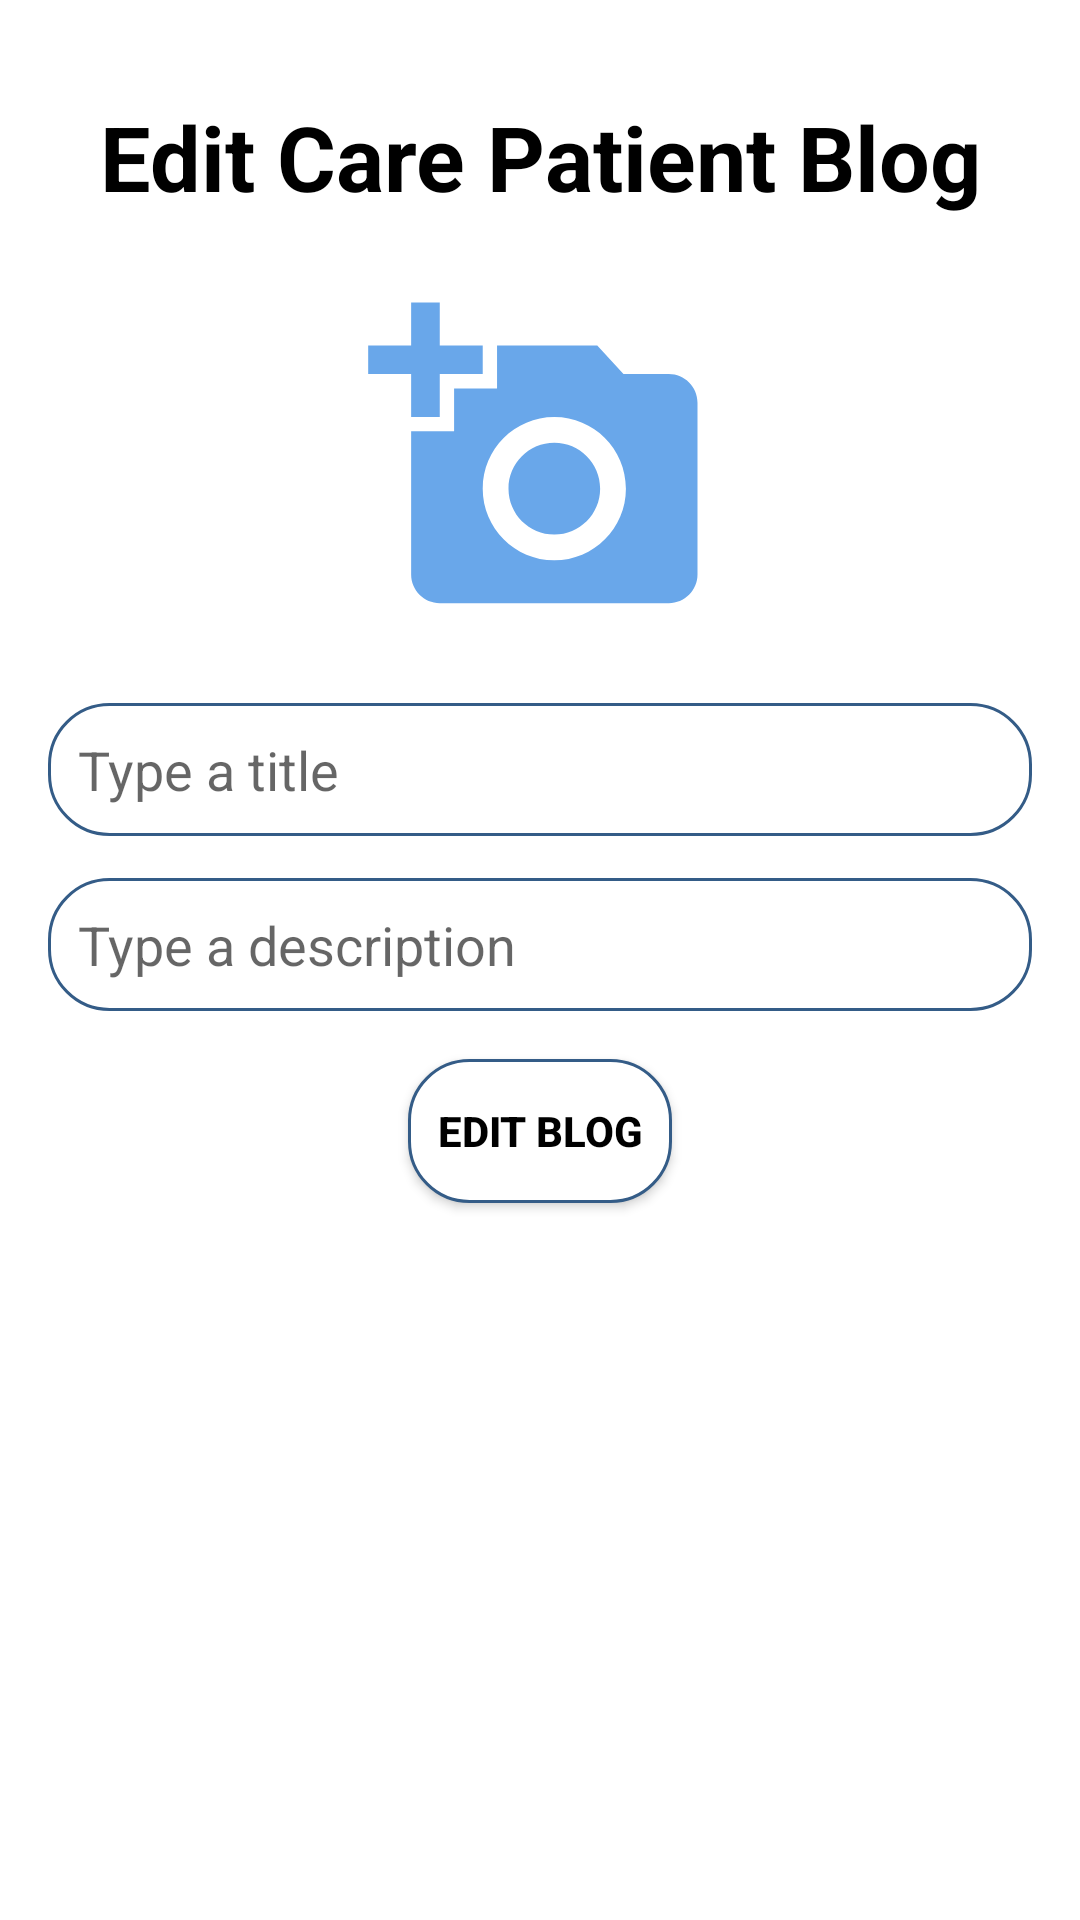

This screen was rendered from an Android layout file. Write that file and the resources it references.
<!-- AndroidManifest.xml: application theme AppTheme -->
<!-- res/layout/activity_edit_blog.xml -->
<?xml version="1.0" encoding="utf-8"?>

<RelativeLayout xmlns:android="http://schemas.android.com/apk/res/android"
    xmlns:app="http://schemas.android.com/apk/res-auto"
    xmlns:tools="http://schemas.android.com/tools"
    android:layout_width="match_parent"
    android:layout_height="match_parent"
    android:padding="16dp"
    tools:context=".EditBlog">

    <TextView
        android:layout_width="match_parent"
        android:layout_height="wrap_content"
        android:id="@+id/EditDisplay_text"
        android:text="Edit Care Patient Blog"
        android:gravity="center"
        android:textSize="30sp"
        android:textStyle="bold"
        android:textColor="@color/blackColor"
        android:layout_margin="16dp"
        />

    <ImageView
        android:layout_width="130dp"
        android:layout_height="130dp"
        android:id="@+id/editPersonImage"
        android:layout_centerHorizontal="true"
        android:layout_below="@+id/EditDisplay_text"
        android:padding="2dp"
        android:src="@drawable/add_blog"
        />

    <EditText
        android:layout_width="match_parent"
        android:layout_height="wrap_content"
        android:id="@+id/editBlogTitle"
        android:layout_below="@+id/editPersonImage"
        android:hint="Type a title"
        android:inputType="text"
        android:padding="10dp"
        android:layout_marginTop="16dp"
        android:background="@drawable/background"
        />

    <EditText
        android:id="@+id/editBlogDescription"
        android:layout_width="match_parent"
        android:layout_height="wrap_content"
        android:layout_below="@+id/editBlogTitle"
        android:layout_marginTop="14dp"
        android:background="@drawable/background"
        android:hint="Type a description"
        android:inputType="text"
        android:padding="10dp" />

    <Button
        android:layout_width="wrap_content"
        android:layout_height="wrap_content"
        android:id="@+id/editNewBlogButton"
        android:layout_below="@id/editBlogDescription"
        android:layout_centerHorizontal="true"
        android:text="Edit Blog"
        android:textStyle="bold"
        android:textColor="@color/blackColor"
        android:layout_marginTop="16dp"
        android:background="@drawable/background"
        />

</RelativeLayout>
<!-- resources referenced by this layout -->
<resources>
  <color name="blackColor">#000</color>
  <!-- drawable add_blog (drawable-anydpi) -->
  <vector xmlns:android="http://schemas.android.com/apk/res/android"
      android:width="24dp"
      android:height="24dp"
      android:viewportWidth="24"
      android:viewportHeight="24"
      android:tint="#4391E5"
      android:alpha="0.8">
    <group android:scaleX="0.90909094"
        android:scaleY="0.90909094"
        android:translateX="1.0909091"
        android:translateY="1.0909091">
      <path
          android:fillColor="@android:color/white"
          android:pathData="M3,4V1h2v3h3v2H5v3H3V6H0V4H3zM6,10V7h3V4h7l1.83,2H21c1.1,0 2,0.9 2,2v12c0,1.1 -0.9,2 -2,2H5c-1.1,0 -2,-0.9 -2,-2V10H6zM13,19c2.76,0 5,-2.24 5,-5s-2.24,-5 -5,-5s-5,2.24 -5,5S10.24,19 13,19zM9.8,14c0,1.77 1.43,3.2 3.2,3.2s3.2,-1.43 3.2,-3.2s-1.43,-3.2 -3.2,-3.2S9.8,12.23 9.8,14z"/>
    </group>
  </vector>
  <!-- drawable background (drawable) -->
  <?xml version="1.0" encoding="utf-8"?>
  
  <shape xmlns:android="http://schemas.android.com/apk/res/android"
      android:shape="rectangle">
  
      <stroke
          android:color="@color/colorPrimaryDark"
          android:width="1dp"
          />
      <solid
          android:color="@color/whiteColor"
          />
      <corners
          android:radius="20dp"
          />
  
  </shape>
  <style name="AppTheme" parent="Theme.MaterialComponents.Light">
          
          <item name="colorPrimary">@color/colorPrimary</item>
          <item name="colorPrimaryDark">@color/colorPrimaryDark</item>
          <item name="colorAccent">@color/colorAccent</item>
  
      </style>
  <color name="colorPrimaryDark">#345C87</color>
  <color name="whiteColor">#fff</color>
  <color name="colorPrimary">#3F51B5</color>
  <color name="colorAccent">#E1428C</color>
</resources>
